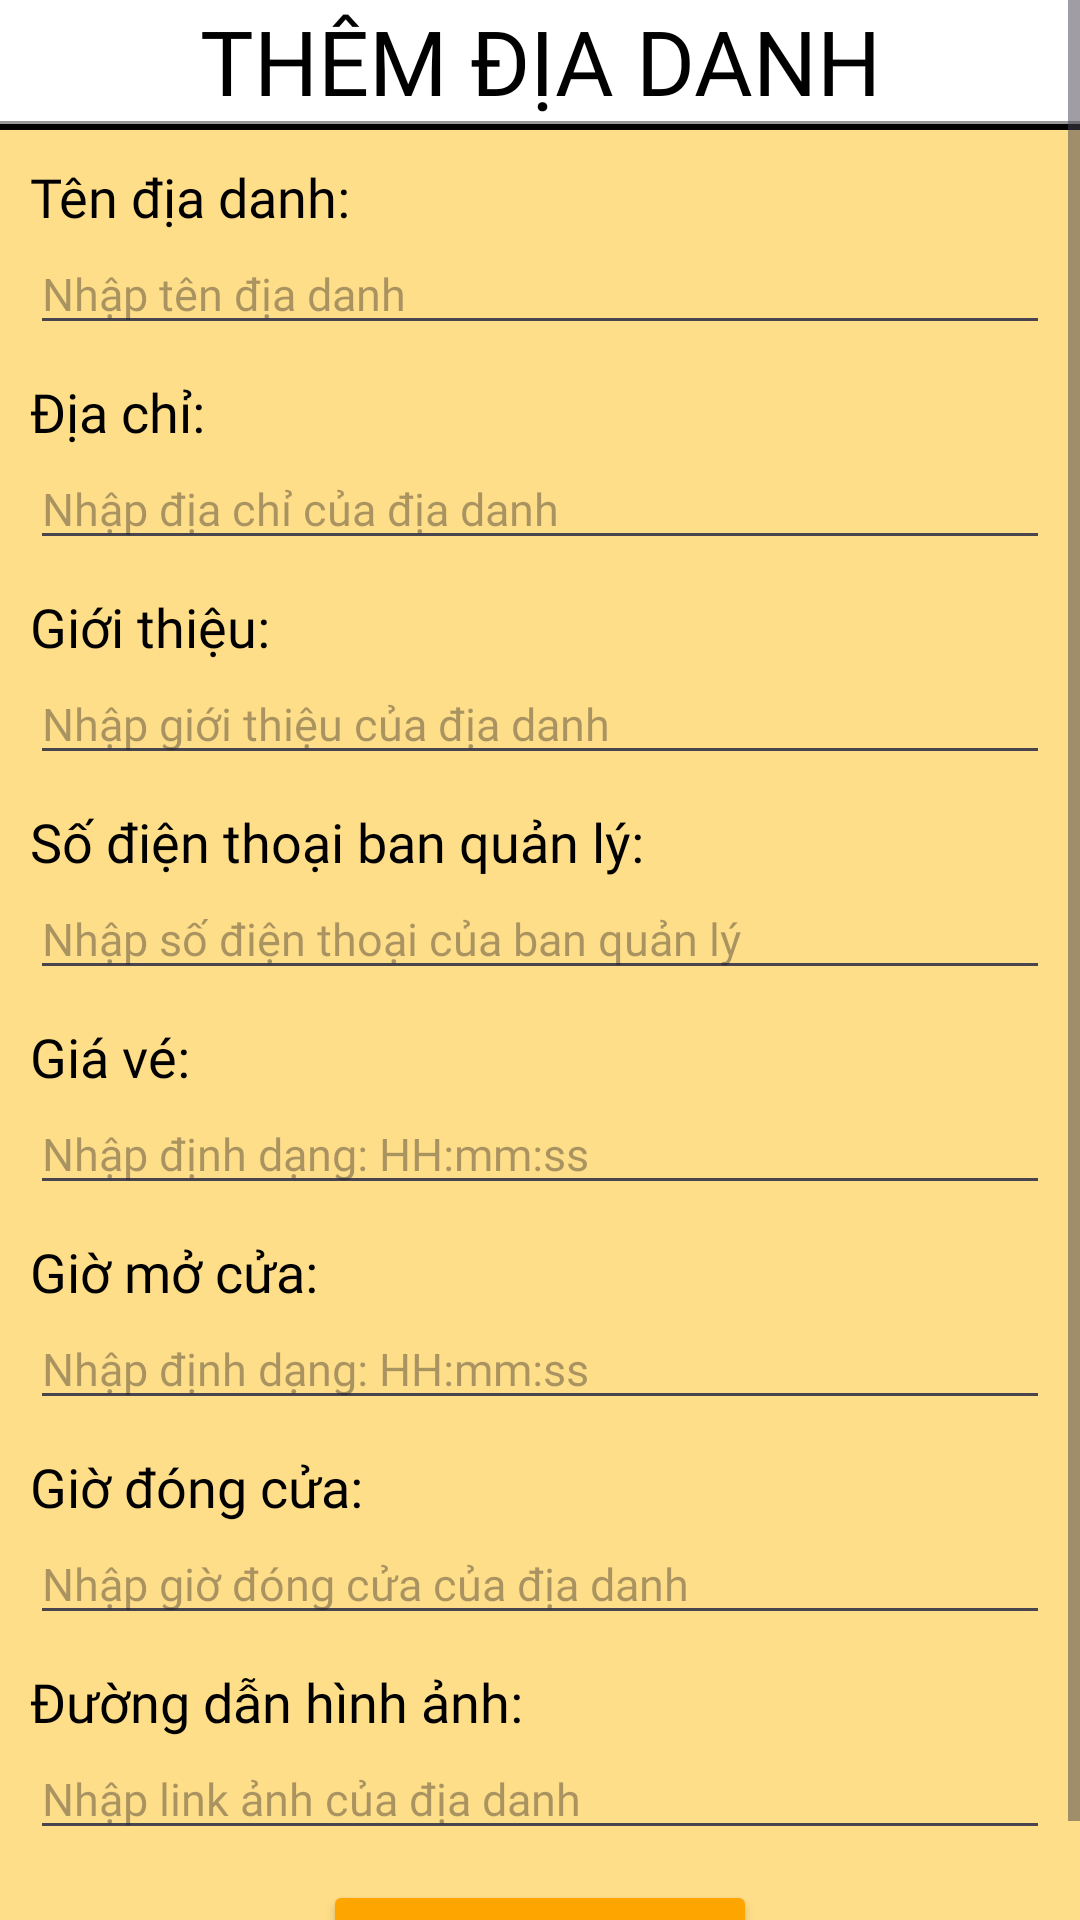

Here is an Android app screen rendered from its layout file. Give the layout XML and the strings, colors and styles it references.
<!-- AndroidManifest.xml: application theme Theme.TRAVEL_MOBILE_APP -->
<!-- res/layout/fragment_add_location.xml -->
<?xml version="1.0" encoding="utf-8"?>
<ScrollView
    xmlns:android="http://schemas.android.com/apk/res/android"
    xmlns:tools="http://schemas.android.com/tools"
    xmlns:app="http://schemas.android.com/apk/res-auto"
    android:layout_width="match_parent"
    android:layout_height="wrap_content"
    android:background="#FFDE89"
    android:fillViewport="true"
    app:layout_constraintStart_toStartOf="parent"
    app:layout_constraintTop_toBottomOf="@+id/imageView">
<LinearLayout
    android:layout_width="match_parent"
    android:layout_height="match_parent"
    android:orientation="vertical"
    android:background="@color/lightyellow"
    tools:context=".fragments.AddLocationFragment">

    
    <TextView
        android:layout_width="match_parent"
        android:layout_height="wrap_content"
        android:background="@drawable/titlebar"
        android:fontFamily="@font/montserrat"
        android:gravity="center"
        android:paddingBottom="3dp"
        android:text="THÊM ĐỊA DANH"
        android:textColor="@color/black"
        android:textSize="30dp"
        />
    <TextView
        android:layout_width="match_parent"
        android:layout_height="wrap_content"
        android:text="Tên địa danh:"
        android:textSize="18dp"
        android:textColor="@color/black"
        android:layout_marginHorizontal="10dp"
        android:layout_marginTop="10dp"
        android:fontFamily="@font/montserrat_bold"/>
    <EditText
        android:id="@+id/addnameloc"
        android:layout_width="match_parent"
        android:layout_height="wrap_content"
        android:textSize="15dp"
        android:textColor="@color/black"
        android:fontFamily="@font/montserrat"
        android:layout_marginHorizontal="10dp"
        android:hint="Nhập tên địa danh"/>
    <TextView
        android:layout_width="match_parent"
        android:layout_height="wrap_content"
        android:text="Địa chỉ:"
        android:textSize="18dp"
        android:textColor="@color/black"
        android:layout_marginHorizontal="10dp"
        android:layout_marginTop="10dp"
        android:fontFamily="@font/montserrat_bold"/>
    <EditText
        android:id="@+id/addaddressloc"
        android:layout_width="match_parent"
        android:layout_height="wrap_content"
        android:textSize="15dp"
        android:textColor="@color/black"
        android:fontFamily="@font/montserrat"
        android:layout_marginHorizontal="10dp"
        android:hint="Nhập địa chỉ của địa danh"/>
    <TextView
        android:layout_width="match_parent"
        android:layout_height="wrap_content"
        android:text="Giới thiệu:"
        android:textSize="18dp"
        android:textColor="@color/black"
        android:layout_marginHorizontal="10dp"
        android:layout_marginTop="10dp"
        android:fontFamily="@font/montserrat_bold"/>
    <EditText
        android:id="@+id/addintroloc"
        android:layout_width="match_parent"
        android:layout_height="wrap_content"
        android:textSize="15dp"
        android:textColor="@color/black"
        android:fontFamily="@font/montserrat"
        android:layout_marginHorizontal="10dp"
        android:hint="Nhập giới thiệu của địa danh"
        tools:ignore="DuplicateIds" />
    <TextView
        android:layout_width="match_parent"
        android:layout_height="wrap_content"
        android:text="Số điện thoại ban quản lý:"
        android:textSize="18dp"
        android:textColor="@color/black"
        android:layout_marginHorizontal="10dp"
        android:layout_marginTop="10dp"
        android:fontFamily="@font/montserrat_bold"/>
    <EditText
        android:id="@+id/addnumberloc"
        android:layout_width="match_parent"
        android:layout_height="wrap_content"
        android:textSize="15dp"
        android:textColor="@color/black"
        android:fontFamily="@font/montserrat"
        android:layout_marginHorizontal="10dp"
        android:hint="Nhập số điện thoại của ban quản lý"/>
    <TextView
        android:layout_width="match_parent"
        android:layout_height="wrap_content"
        android:text="Giá vé:"
        android:textSize="18dp"
        android:textColor="@color/black"
        android:layout_marginHorizontal="10dp"
        android:layout_marginTop="10dp"
        android:fontFamily="@font/montserrat_bold"/>
    <EditText
        android:id="@+id/addpriceloc"
        android:layout_width="match_parent"
        android:layout_height="wrap_content"
        android:textSize="15dp"
        android:textColor="@color/black"
        android:fontFamily="@font/montserrat"
        android:layout_marginHorizontal="10dp"
        android:hint="Nhập định dạng: HH:mm:ss"/>
    <TextView
        android:layout_width="match_parent"
        android:layout_height="wrap_content"
        android:text="Giờ mở cửa:"
        android:textSize="18dp"
        android:textColor="@color/black"
        android:layout_marginHorizontal="10dp"
        android:layout_marginTop="10dp"
        android:fontFamily="@font/montserrat_bold"/>
    <EditText
        android:id="@+id/addopentimeloc"
        android:layout_width="match_parent"
        android:layout_height="wrap_content"
        android:textSize="15dp"
        android:textColor="@color/black"
        android:fontFamily="@font/montserrat"
        android:layout_marginHorizontal="10dp"
        android:hint="Nhập định dạng: HH:mm:ss"/>
    <TextView
        android:layout_width="match_parent"
        android:layout_height="wrap_content"
        android:text="Giờ đóng cửa:"
        android:textSize="18dp"
        android:textColor="@color/black"
        android:layout_marginHorizontal="10dp"
        android:layout_marginTop="10dp"
        android:fontFamily="@font/montserrat_bold"/>
    <EditText
        android:id="@+id/addclosetimeloc"
        android:layout_width="match_parent"
        android:layout_height="wrap_content"
        android:textSize="15dp"
        android:textColor="@color/black"
        android:fontFamily="@font/montserrat"
        android:layout_marginHorizontal="10dp"
        android:hint="Nhập giờ đóng cửa của địa danh"/>
    <TextView
        android:layout_width="match_parent"
        android:layout_height="wrap_content"
        android:text="Đường dẫn hình ảnh:"
        android:textSize="18dp"
        android:textColor="@color/black"
        android:layout_marginHorizontal="10dp"
        android:layout_marginTop="10dp"
        android:fontFamily="@font/montserrat_bold"/>
    <EditText
        android:id="@+id/addimglinkloc"
        android:layout_width="match_parent"
        android:layout_height="wrap_content"
        android:textSize="15dp"
        android:textColor="@color/black"
        android:fontFamily="@font/montserrat"
        android:layout_marginHorizontal="10dp"
        android:hint="Nhập link ảnh của địa danh"/>

    <Button
        android:id="@+id/save_button"
        android:layout_width="wrap_content"
        android:layout_height="wrap_content"
        android:layout_gravity="center"
        android:layout_marginTop="10dp"
        android:backgroundTint="@color/yellow"
        android:fontFamily="@font/montserrat_bold"
        android:text="LƯU ĐỊA DANH"
        android:textColor="@color/black"
        android:textSize="18dp"
        app:cornerRadius="10dp"
        app:strokeColor="#000000"
        app:strokeWidth="1dp" />
</LinearLayout>
</ScrollView>
<!-- resources referenced by this layout -->
<resources>
  <color name="black">#FF000000</color>
  <color name="lightyellow">#FFDE89</color>
  <color name="yellow">#ffa500</color>
  <!-- drawable titlebar (drawable) -->
  <?xml version="1.0" encoding="utf-8"?>
  <layer-list xmlns:android="http://schemas.android.com/apk/res/android">
      
      <item android:top="-3dp" android:left="-3dp" android:right="-3dp">
          <shape>
              <solid android:color="@android:color/white" />
              <stroke
                  android:width="2dp"
                  android:color="#000000" />
          </shape>
      </item>
      <item android:top="-5dp" android:left="-5dp" android:right="-5dp">
          <shape>
              <solid android:color="@android:color/transparent" />
              <stroke
                  android:width="3dp"
                  android:color="#66000000" />
          </shape>
      </item>
  </layer-list>
  <style name="Theme.TRAVEL_MOBILE_APP" parent="Base.Theme.TRAVEL_MOBILE_APP" />
  <style name="Base.Theme.TRAVEL_MOBILE_APP" parent="Theme.Material3.DayNight.NoActionBar">
          
          
      </style>
</resources>
